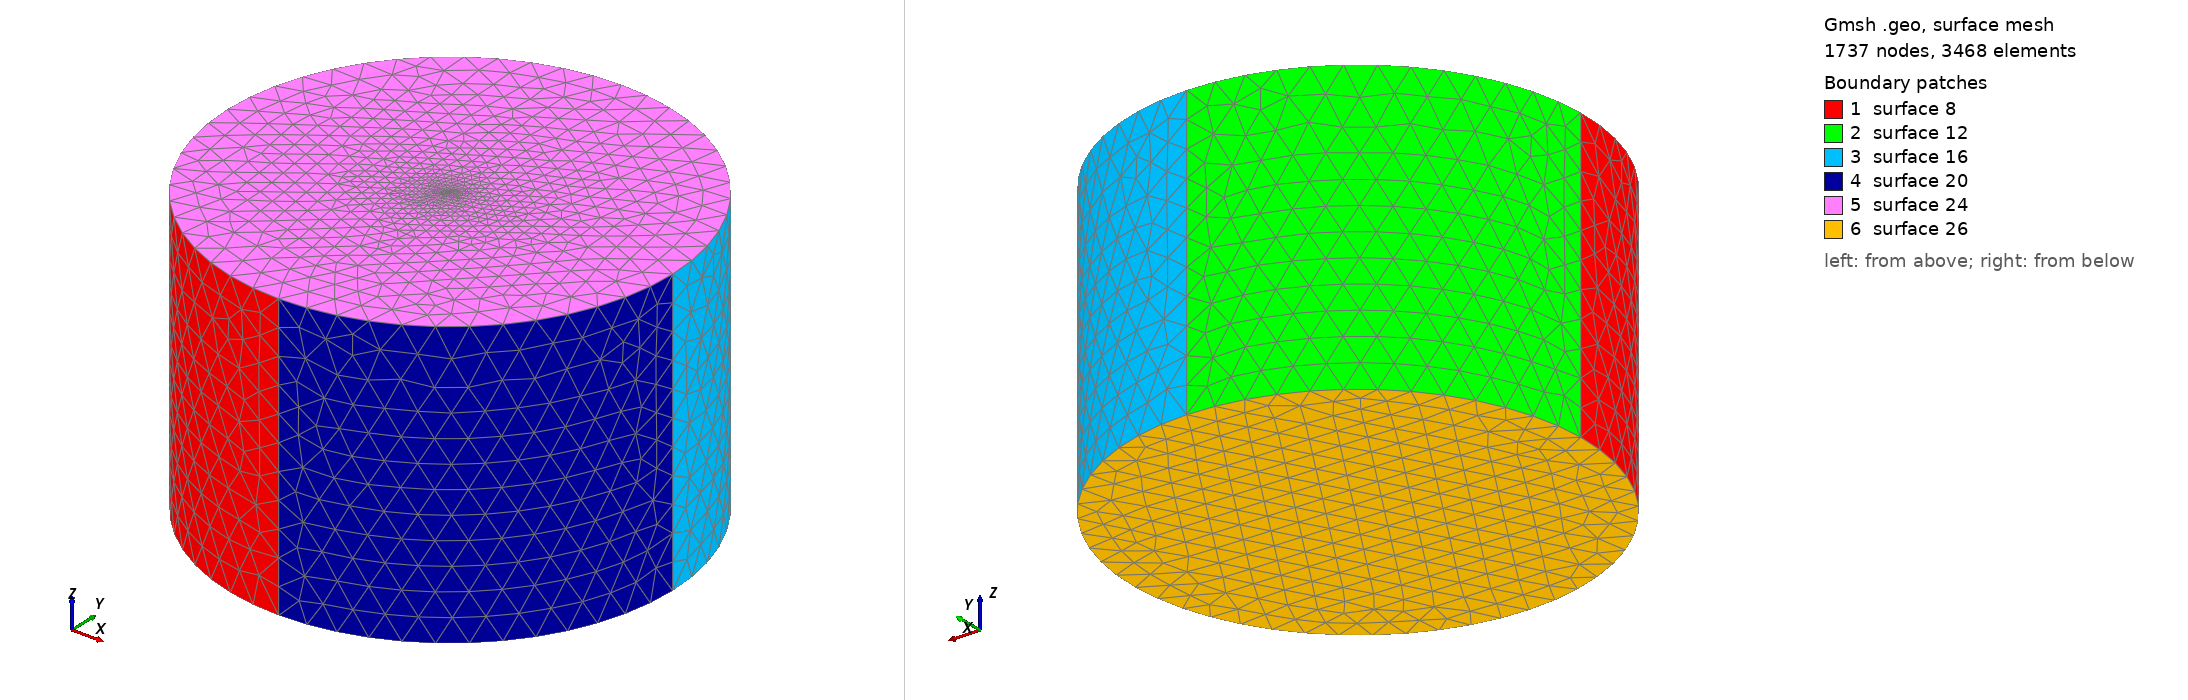

Gmsh geometry script, surface-meshed: 1737 nodes, 3468 surface elements. Boundary patches (legend numbers): 1 surface 8, 2 surface 12, 3 surface 16, 4 surface 20, 5 surface 24, 6 surface 26. Left view from above one corner, right view from below the opposite corner. The script declares no physical surfaces, so the legend lists its geometric surfaces. The drawing asked Gmsh for element sizes between 1% and 20% of the model's largest extent; the script's own settings can give other sizes.

=== stern40.geo (drawn) ===
r = 42;
h = 50;
lc =5.185;
lc_fine =0.042;
st_thickness = 2;

h = h + st_thickness;
h0 = 0 - st_thickness;
Point(1) = {r, 0, h, lc};
Point(2) = {0, r, h, lc};
Point(3) = {-r, 0, h, lc};
Point(4) = {0, -r, h, lc};
Point(5) = {0, 0, h, lc_fine};

Circle(1) = {4, 5, 1};
Circle(2) = {1, 5, 2};
Circle(3) = {2, 5, 3};
Circle(4) = {3, 5, 4};
Extrude {0, 0, -h + h0} {
  Line{4, 3, 2, 1};
}

Line Loop(23) = {3, 4, 1, 2};
Plane Surface(24) = {23};
Point{5} In Surface{24};


Line Loop(25) = {5, 17, 13, 9};
Plane Surface(26) = {25};
